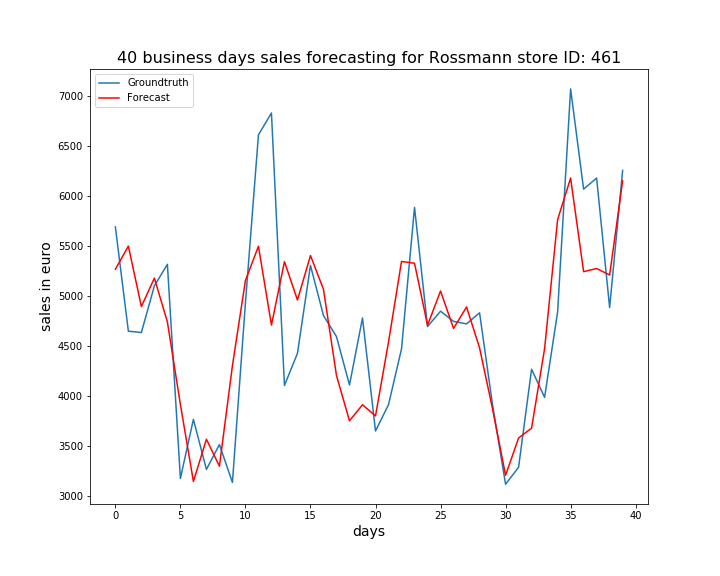

Values plotted in this chart, from the file beside it:
, ActualSales, Sales
0, 5688, 5265
1, 4646, 5496
2, 4633, 4892
3, 5099, 5177
4, 5314, 4738
5, 3175, 3913
6, 3765, 3145
7, 3265, 3566
8, 3513, 3297
9, 3135, 4302
10, 4928, 5153
11, 6608, 5495
12, 6826, 4708
13, 4104, 5341
14, 4425, 4957
15, 5303, 5402
16, 4802, 5064
17, 4592, 4203
18, 4109, 3751
19, 4778, 3911
20, 3649, 3799
21, 3912, 4537
22, 4469, 5343
23, 5883, 5325
24, 4692, 4706
25, 4846, 5047
26, 4744, 4674
27, 4719, 4888
28, 4830, 4479
29, 3907, 3869
30, 3117, 3207
31, 3286, 3579
32, 4266, 3678
33, 3985, 4472
34, 4837, 5760
35, 7067, 6176
36, 6065, 5241
37, 6176, 5272
38, 4882, 5208
39, 6252, 6148
